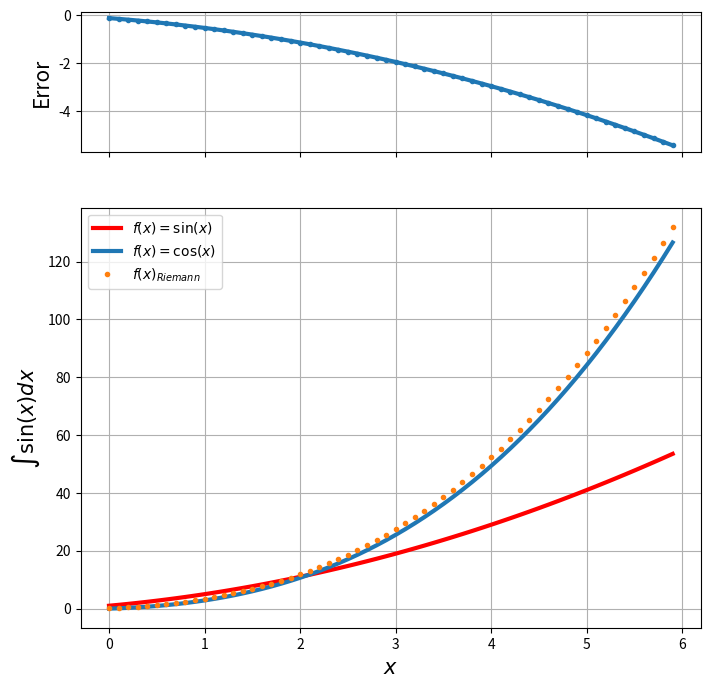

Generate this figure with matplotlib:

import numpy as np
import matplotlib.pyplot as plt

def f(x):
    return np.sin(x)

def y(x):
    return x**2 + 3*x + 1

def int_simpson_def( func, int, dx = 0.001):
    res = 0
    x = np.arange(int[0], int[1], dx)
    if len(x)%2 == 1:
        x = np.arange(int[0], int[1]+dx, dx)
    i = 0
    while i < len(x):
        res += (func(x[i]) + 4 * func(x[i] + dx/2.) + func(x[i] + dx))* (dx / 6.)
        i += 1
    return res

def int_simpson( func, int,  dx = 0.001, y_0 = 0):
    x = np.arange(int[0], int[1], dx)
    if len(x)%2 == 1:
        x = np.arange(int[0], int[1]+dx, dx)
    res = 0
    sol = np.zeros(len(x))  # sol = []
    i = 0
    while i < len(x):
        res += (func(x[i]) + 4.*func(x[i]+dx/2.) + func(x[i] + dx)) * (dx/6.)
        sol[i] = res  # sol.append(res)
        i += 1
    return [np.array(x), np.array(sol) + y_0]

int = [0,np.pi/2]
print(int_simpson_def(f, int))




fig, axs = plt.subplots(2, figsize=(8,8), sharex = True, gridspec_kw={'height_ratios': [1, 3]})
axs[0].grid(True)
axs[1].grid(True)

axs[1].set_xlabel(r"$x\;\; $",fontsize = 15)
axs[0].set_ylabel("Error",fontsize = 15)
axs[1].set_ylabel(r"$\int\sin(x)dx$",fontsize = 15)

int = [0,6]
[x, sol] = int_simpson(y, int, y_0 = 0, dx = .1)
analitico = x*x*x /3+ 3*x*x/2.+ x
#[x, sol] = int_simpson(f, int, dx = .05 , y_0 = -1)
#analitico = -np.cos(x)


axs[1].plot(x, y(x), lw = 3, color = 'r', label = r'$f(x) = \sin(x)$')
axs[1].plot(x, analitico,   lw = 3,  label = r'$f(x) = \cos(x)$')
axs[1].plot( x, sol, '.',  lw = 3, label = r'$f(x)_{Riemann} $')

axs[0].plot(x, analitico-sol, '.-',  lw = 3)
#plt.plot(x,y, marker = '*', label = r'$f(x)$')


plt.legend()
plt.show()
